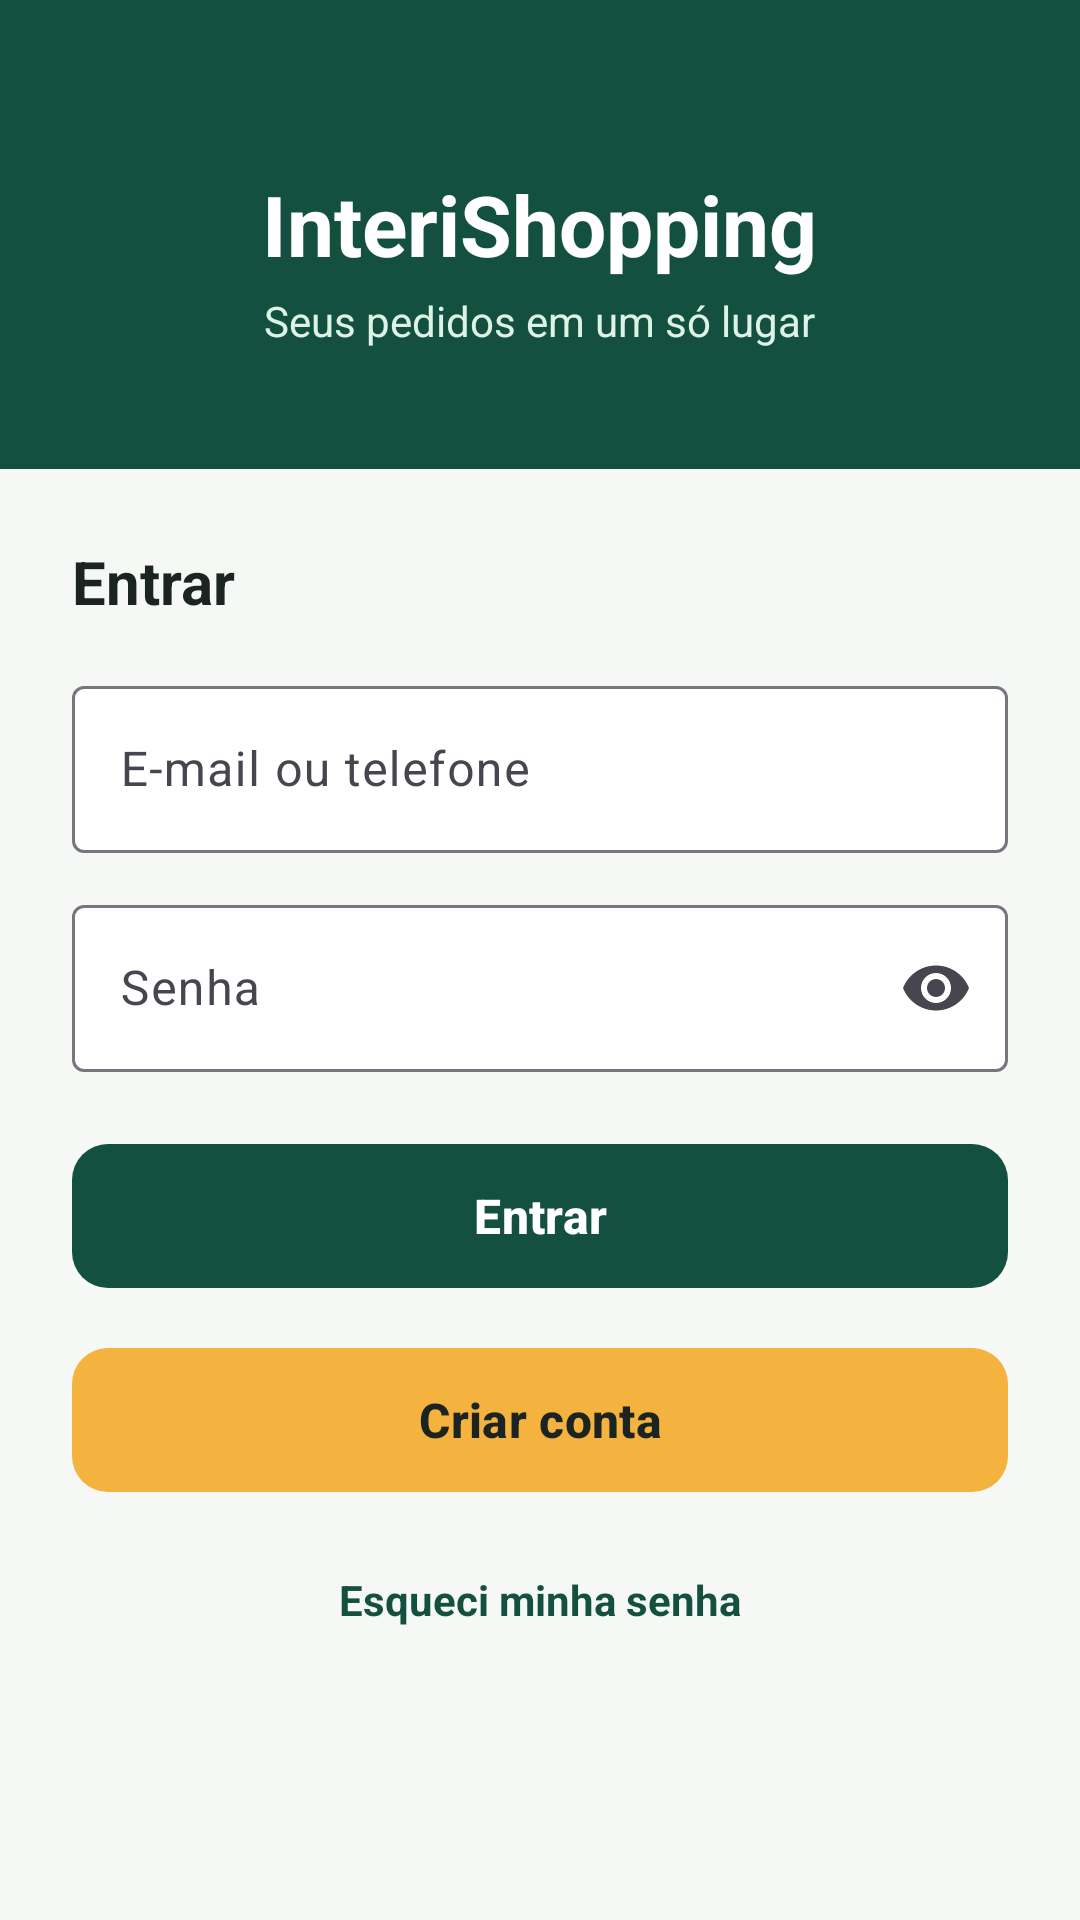

Layout XML and referenced resources for this Android screen:
<!-- AndroidManifest.xml: application theme Theme.InteriShopping -->
<!-- res/layout/activity_login.xml -->
<?xml version="1.0" encoding="utf-8"?>
<ScrollView xmlns:android="http://schemas.android.com/apk/res/android"
    xmlns:tools="http://schemas.android.com/tools"
    tools:ignore="HardcodedText"
    xmlns:app="http://schemas.android.com/apk/res-auto"
    android:layout_width="match_parent"
    android:layout_height="match_parent"
    android:background="@color/nevoa"
    android:fillViewport="true">

    <LinearLayout
        android:layout_width="match_parent"
        android:layout_height="wrap_content"
        android:orientation="vertical">

        <LinearLayout
            android:layout_width="match_parent"
            android:layout_height="wrap_content"
            android:background="@color/verde_pinheiro"
            android:gravity="center"
            android:orientation="vertical"
            android:paddingTop="56dp"
            android:paddingBottom="40dp">

            <TextView
                android:layout_width="wrap_content"
                android:layout_height="wrap_content"
                android:text="@string/app_name"
                android:textColor="@color/sobre_verde"
                android:textSize="28sp"
                android:textStyle="bold" />

            <TextView
                android:layout_width="wrap_content"
                android:layout_height="wrap_content"
                android:layout_marginTop="4dp"
                android:text="@string/tagline"
                android:textColor="@color/sobre_verde_suave"
                android:textSize="14sp" />
        </LinearLayout>

        <LinearLayout
            android:layout_width="match_parent"
            android:layout_height="wrap_content"
            android:orientation="vertical"
            android:padding="24dp">

            <TextView
                android:layout_width="wrap_content"
                android:layout_height="wrap_content"
                android:text="@string/btn_entrar"
                android:textColor="@color/tinta"
                android:textSize="20sp"
                android:textStyle="bold" />

            <com.google.android.material.textfield.TextInputLayout
                style="@style/Widget.Material3.TextInputLayout.OutlinedBox"
                android:layout_width="match_parent"
                android:layout_height="wrap_content"
                android:layout_marginTop="16dp"
                android:id="@+id/tilLogin"
                android:hint="@string/hint_login"
                app:boxBackgroundColor="@color/branco">

                <com.google.android.material.textfield.TextInputEditText
                    android:id="@+id/etLogin"
                    android:layout_width="match_parent"
                    android:layout_height="wrap_content"
                    android:inputType="textEmailAddress"
                    android:textColor="@color/tinta"
                    android:textSize="16sp" />
            </com.google.android.material.textfield.TextInputLayout>

            <com.google.android.material.textfield.TextInputLayout
                style="@style/Widget.Material3.TextInputLayout.OutlinedBox"
                android:layout_width="match_parent"
                android:layout_height="wrap_content"
                android:layout_marginTop="12dp"
                android:id="@+id/tilSenha"
                android:hint="@string/hint_senha"
                app:boxBackgroundColor="@color/branco"
                app:endIconMode="password_toggle">

                <com.google.android.material.textfield.TextInputEditText
                    android:id="@+id/etSenha"
                    android:layout_width="match_parent"
                    android:layout_height="wrap_content"
                    android:inputType="textPassword"
                    android:textColor="@color/tinta"
                    android:textSize="16sp" />
            </com.google.android.material.textfield.TextInputLayout>

            <com.google.android.material.button.MaterialButton
                android:id="@+id/btnEntrar"
                android:layout_width="match_parent"
                android:layout_height="56dp"
                android:layout_marginTop="20dp"
                android:text="@string/btn_entrar"
                android:textColor="@color/sobre_verde"
                android:textSize="16sp"
                android:textStyle="bold"
                app:backgroundTint="@color/verde_pinheiro"
                app:cornerRadius="12dp" />

            <com.google.android.material.button.MaterialButton
                android:id="@+id/btnCriarConta"
                android:layout_width="match_parent"
                android:layout_height="56dp"
                android:layout_marginTop="12dp"
                android:text="@string/btn_criar_conta"
                android:textColor="@color/tinta_fixa"
                android:textSize="16sp"
                android:textStyle="bold"
                app:backgroundTint="@color/acafrao"
                app:cornerRadius="12dp" />

            <TextView
                android:id="@+id/tvEsqueciSenha"
                android:layout_width="wrap_content"
                android:layout_height="48dp"
                android:layout_gravity="center_horizontal"
                android:layout_marginTop="8dp"
                android:gravity="center"
                android:padding="8dp"
                android:text="@string/link_esqueci_senha"
                android:textColor="@color/verde_texto"
                android:textSize="14sp"
                android:textStyle="bold" />
        </LinearLayout>
    </LinearLayout>
</ScrollView>
<!-- resources referenced by this layout -->
<resources>
  <color name="acafrao">#F4B23E</color>
  <color name="branco">#FFFFFF</color>
  <color name="nevoa">#F6F8F5</color>
  <color name="sobre_verde">#FFFFFF</color>
  <color name="sobre_verde_suave">#DDF3E6</color>
  <color name="tinta">#1B2420</color>
  <color name="tinta_fixa">#1B2420</color>
  <color name="verde_pinheiro">#14503F</color>
  <color name="verde_texto">#14503F</color>
  <string name="app_name">InteriShopping</string>
  <string name="btn_criar_conta">Criar conta</string>
  <string name="btn_entrar">Entrar</string>
  <string name="hint_login">E-mail ou telefone</string>
  <string name="hint_senha">Senha</string>
  <string name="link_esqueci_senha">Esqueci minha senha</string>
  <string name="tagline">Seus pedidos em um só lugar</string>
  <style name="Theme.InteriShopping" parent="Theme.Material3.DayNight.NoActionBar">
          <item name="colorPrimary">@color/verde_pinheiro</item>
          <item name="colorOnPrimary">@color/sobre_verde</item>
          <item name="android:statusBarColor">@color/verde_pinheiro</item>
          <item name="android:windowBackground">@color/nevoa</item>
      </style>
</resources>
